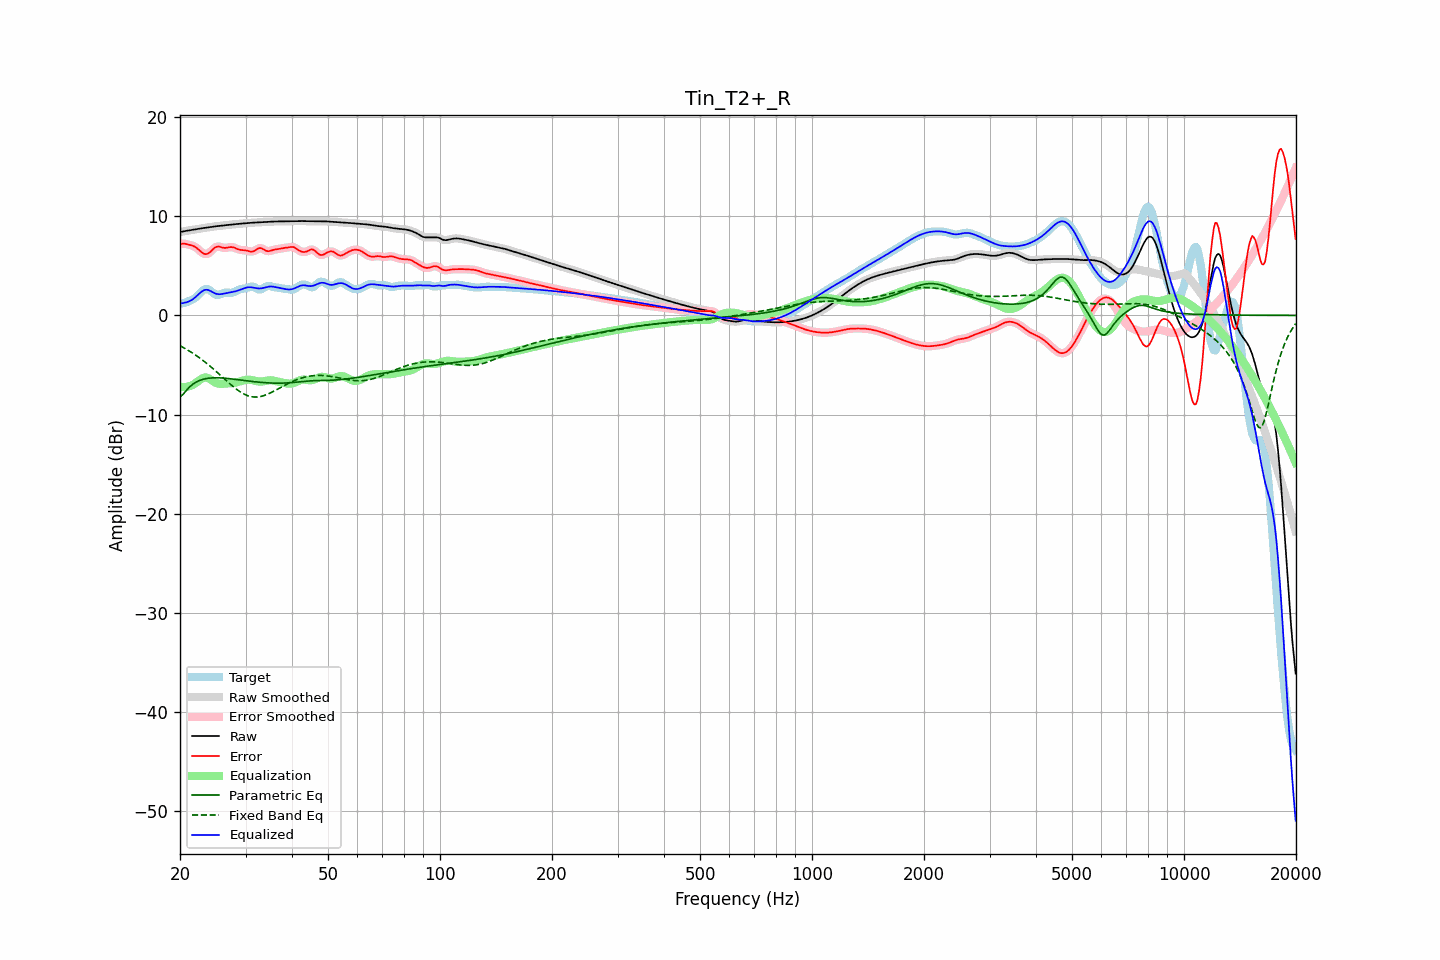

Data behind this chart, as committed beside it:
frequency, raw, error, smoothed, error_smoothed, equalization, parametric_eq, fixed_band_eq, equalized_raw, equalized_smoothed, target
20.00, 8.40, 7.21, 8.40, 7.21, -7.20, -8.22, -3.06, 1.20, 1.21, 1.19
20.20, 8.44, 7.22, 8.44, 7.23, -7.22, -8.09, -3.15, 1.22, 1.22, 1.22
20.40, 8.48, 7.23, 8.48, 7.23, -7.23, -7.95, -3.23, 1.25, 1.25, 1.25
20.61, 8.51, 7.24, 8.51, 7.22, -7.23, -7.75, -3.33, 1.28, 1.28, 1.27
20.81, 8.53, 7.20, 8.53, 7.20, -7.21, -7.56, -3.42, 1.32, 1.32, 1.34
21.02, 8.56, 7.16, 8.56, 7.16, -7.18, -7.38, -3.51, 1.38, 1.38, 1.40
21.23, 8.58, 7.11, 8.58, 7.12, -7.13, -7.21, -3.61, 1.45, 1.45, 1.47
21.44, 8.61, 7.07, 8.61, 7.07, -7.08, -7.07, -3.71, 1.53, 1.53, 1.54
21.66, 8.64, 7.02, 8.64, 7.02, -7.00, -6.94, -3.82, 1.64, 1.64, 1.62
21.87, 8.66, 6.95, 8.66, 6.94, -6.91, -6.83, -3.93, 1.76, 1.76, 1.71
22.09, 8.69, 6.85, 8.69, 6.84, -6.80, -6.73, -4.04, 1.90, 1.90, 1.85
22.31, 8.72, 6.72, 8.72, 6.72, -6.67, -6.65, -4.15, 2.05, 2.05, 2.00
22.54, 8.75, 6.58, 8.75, 6.57, -6.55, -6.57, -4.26, 2.20, 2.20, 2.17
22.76, 8.77, 6.43, 8.77, 6.43, -6.43, -6.52, -4.39, 2.34, 2.34, 2.34
22.99, 8.80, 6.30, 8.80, 6.30, -6.34, -6.46, -4.51, 2.46, 2.46, 2.50
23.22, 8.82, 6.21, 8.82, 6.21, -6.28, -6.42, -4.63, 2.55, 2.55, 2.61
23.45, 8.85, 6.18, 8.85, 6.18, -6.26, -6.38, -4.76, 2.59, 2.59, 2.67
23.69, 8.87, 6.21, 8.87, 6.21, -6.29, -6.35, -4.89, 2.58, 2.58, 2.66
23.92, 8.89, 6.30, 8.89, 6.30, -6.36, -6.33, -5.02, 2.54, 2.54, 2.60
24.16, 8.92, 6.43, 8.92, 6.43, -6.46, -6.32, -5.16, 2.46, 2.46, 2.49
24.40, 8.94, 6.59, 8.94, 6.59, -6.57, -6.30, -5.30, 2.37, 2.37, 2.35
24.65, 8.96, 6.75, 8.96, 6.74, -6.68, -6.30, -5.44, 2.28, 2.28, 2.21
24.89, 8.98, 6.87, 8.98, 6.86, -6.78, -6.29, -5.58, 2.21, 2.21, 2.11
25.14, 9.00, 6.93, 9.00, 6.93, -6.84, -6.29, -5.73, 2.16, 2.16, 2.07
25.39, 9.02, 6.96, 9.02, 6.94, -6.89, -6.30, -5.87, 2.14, 2.14, 2.07
25.65, 9.04, 6.91, 9.04, 6.92, -6.90, -6.30, -6.02, 2.14, 2.14, 2.13
25.91, 9.06, 6.87, 9.06, 6.87, -6.90, -6.31, -6.17, 2.16, 2.16, 2.19
26.16, 9.08, 6.82, 9.08, 6.83, -6.89, -6.33, -6.31, 2.18, 2.18, 2.26
26.43, 9.10, 6.81, 9.10, 6.81, -6.88, -6.34, -6.46, 2.22, 2.22, 2.29
26.69, 9.12, 6.82, 9.12, 6.83, -6.87, -6.35, -6.61, 2.25, 2.25, 2.29
26.96, 9.14, 6.85, 9.14, 6.86, -6.86, -6.37, -6.75, 2.28, 2.28, 2.28
27.23, 9.16, 6.89, 9.16, 6.88, -6.85, -6.39, -6.90, 2.31, 2.31, 2.27
27.50, 9.17, 6.90, 9.17, 6.89, -6.84, -6.41, -7.04, 2.34, 2.34, 2.28
27.77, 9.19, 6.87, 9.19, 6.87, -6.82, -6.42, -7.17, 2.37, 2.37, 2.32
28.05, 9.20, 6.82, 9.20, 6.82, -6.79, -6.44, -7.31, 2.41, 2.41, 2.38
28.33, 9.21, 6.74, 9.21, 6.75, -6.76, -6.46, -7.43, 2.46, 2.46, 2.47
28.62, 9.23, 6.68, 9.23, 6.68, -6.72, -6.49, -7.55, 2.51, 2.51, 2.55
28.90, 9.24, 6.62, 9.24, 6.63, -6.67, -6.51, -7.66, 2.57, 2.57, 2.62
29.19, 9.25, 6.60, 9.25, 6.60, -6.63, -6.53, -7.77, 2.63, 2.63, 2.65
29.48, 9.27, 6.59, 9.27, 6.59, -6.58, -6.55, -7.86, 2.69, 2.69, 2.68
29.78, 9.28, 6.58, 9.28, 6.58, -6.54, -6.57, -7.95, 2.74, 2.74, 2.71
30.08, 9.30, 6.56, 9.30, 6.55, -6.51, -6.59, -8.02, 2.79, 2.79, 2.74
30.38, 9.31, 6.52, 9.31, 6.51, -6.49, -6.61, -8.09, 2.83, 2.83, 2.79
30.68, 9.33, 6.47, 9.33, 6.47, -6.48, -6.63, -8.14, 2.85, 2.85, 2.86
30.99, 9.34, 6.44, 9.34, 6.44, -6.50, -6.65, -8.19, 2.84, 2.84, 2.91
31.30, 9.35, 6.44, 9.35, 6.45, -6.53, -6.67, -8.21, 2.82, 2.82, 2.91
31.61, 9.36, 6.49, 9.36, 6.50, -6.57, -6.69, -8.23, 2.79, 2.79, 2.87
31.93, 9.37, 6.58, 9.37, 6.59, -6.61, -6.70, -8.23, 2.76, 2.76, 2.79
32.24, 9.38, 6.69, 9.38, 6.69, -6.65, -6.72, -8.23, 2.73, 2.73, 2.69
32.57, 9.39, 6.78, 9.39, 6.77, -6.67, -6.74, -8.21, 2.72, 2.72, 2.61
32.89, 9.40, 6.80, 9.40, 6.79, -6.68, -6.75, -8.19, 2.72, 2.72, 2.60
33.22, 9.41, 6.75, 9.41, 6.74, -6.67, -6.76, -8.15, 2.74, 2.74, 2.66
33.55, 9.42, 6.66, 9.42, 6.66, -6.65, -6.78, -8.10, 2.77, 2.77, 2.76
33.89, 9.43, 6.56, 9.43, 6.57, -6.62, -6.79, -8.04, 2.81, 2.81, 2.87
34.23, 9.44, 6.50, 9.44, 6.50, -6.58, -6.80, -7.98, 2.86, 2.86, 2.94
34.57, 9.45, 6.47, 9.45, 6.48, -6.56, -6.81, -7.91, 2.89, 2.89, 2.98
34.92, 9.46, 6.51, 9.46, 6.51, -6.54, -6.82, -7.84, 2.92, 2.92, 2.95
35.27, 9.46, 6.56, 9.46, 6.55, -6.55, -6.82, -7.76, 2.92, 2.92, 2.91
35.62, 9.47, 6.61, 9.47, 6.60, -6.57, -6.83, -7.67, 2.90, 2.90, 2.86
35.97, 9.47, 6.64, 9.47, 6.64, -6.61, -6.83, -7.59, 2.87, 2.86, 2.83
... 635 more rows
